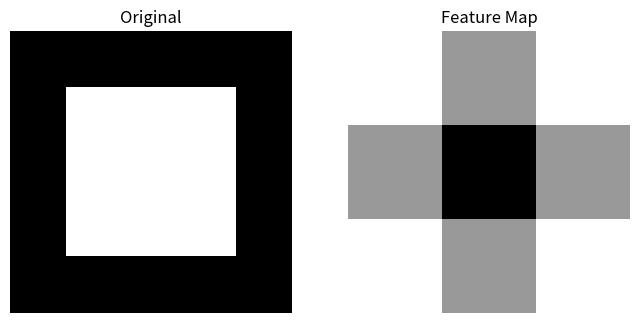

Source code (Python):
import numpy as np
import matplotlib.pyplot as plt

# Simple image-like matrix
image = np.array([
    [0, 0, 0, 0, 0],
    [0, 1, 1, 1, 0],
    [0, 1, 1, 1, 0],
    [0, 1, 1, 1, 0],
    [0, 0, 0, 0, 0]
])

edge_filter = np.array([
    [-1, -1, -1],
    [-1,  8, -1],
    [-1, -1, -1]
])

print('Image matrix:')
print(image)
print('\nFilter:')
print(edge_filter)

def convolve2d(matrix, kernel):
    output_size = matrix.shape[0] - kernel.shape[0] + 1
    output = np.zeros((output_size, output_size))

    for i in range(output_size):
        for j in range(output_size):
            region = matrix[i:i+kernel.shape[0], j:j+kernel.shape[1]]
            output[i, j] = np.sum(region * kernel)

    return output

feature_map = convolve2d(image, edge_filter)
print(feature_map)

plt.figure(figsize=(8, 4))

plt.subplot(1, 2, 1)
plt.imshow(image, cmap='gray')
plt.title('Original')
plt.axis('off')

plt.subplot(1, 2, 2)
plt.imshow(feature_map, cmap='gray')
plt.title('Feature Map')
plt.axis('off')

plt.show()

# Simple sequence example
sequence = ['I', 'love', 'machine', 'learning']

for t, word in enumerate(sequence):
    print('Time step', t, ':', word)

print('\nRNNs process data one time step at a time.')
